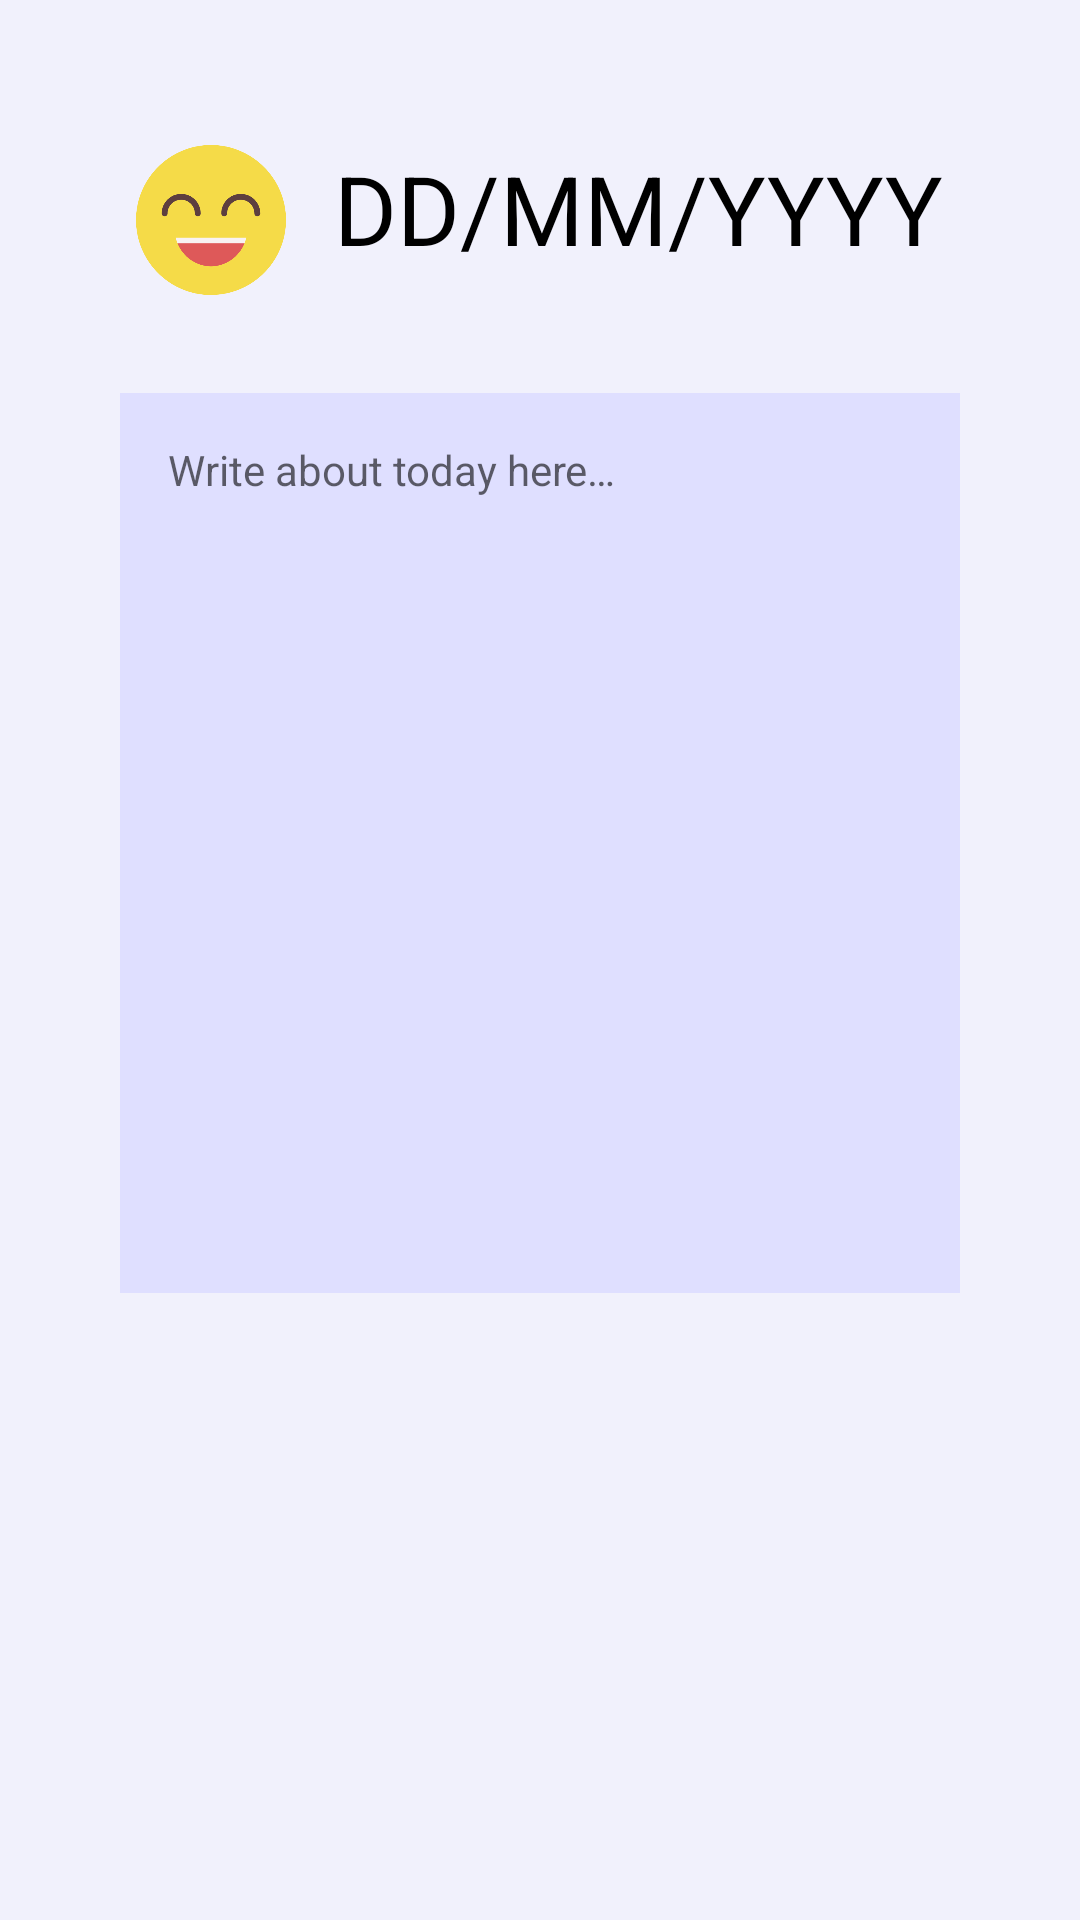

Layout XML and referenced resources for this Android screen:
<!-- AndroidManifest.xml: application theme Theme.MoodTracker -->
<!-- res/layout/fragment_view_entry.xml -->
<?xml version="1.0" encoding="utf-8"?>
<LinearLayout xmlns:android="http://schemas.android.com/apk/res/android"
    android:layout_width="match_parent"
    android:layout_height="match_parent"
    android:orientation="vertical"
    android:padding="40dp"
    android:gravity="center_horizontal"
    android:background="@color/Magnolia">

    <LinearLayout
        android:layout_width="match_parent"
        android:layout_height="wrap_content"
        android:layout_marginTop="8dp"
        android:gravity="center"
        android:orientation="horizontal"
        android:paddingBottom="16dp">

        <ImageView
            android:id="@+id/MoodOfTheDay"
            android:layout_width="50dp"
            android:layout_height="50dp"
            android:src="@drawable/joyful"
            android:layout_marginEnd="16dp"
            android:scaleType="centerCrop"
            android:background="?android:attr/selectableItemBackground"
            android:contentDescription="@string/text_joyful" />

        <TextView
            android:id="@+id/DateOfTheDay"
            android:layout_width="wrap_content"
            android:layout_height="wrap_content"
            android:text="@string/text_date"
            android:textAlignment="center"
            android:paddingBottom="8dp"
            android:textColor="@color/black"
            android:textSize="32sp" />
    </LinearLayout>

    <TextView
        android:id="@+id/JournalEntryTextOnly"
        android:layout_width="match_parent"
        android:layout_height="300dp"
        android:layout_marginTop="16dp"
        android:hint="@string/text_enter_text"
        android:gravity="start"
        android:padding="16dp"
        android:background="@color/Periwinkle" />

</LinearLayout>
<!-- resources referenced by this layout -->
<resources>
  <color name="Magnolia">#F1F1FC</color>
  <color name="Periwinkle">#DFDFFF</color>
  <color name="black">#FF000000</color>
  <!-- drawable joyful: png bitmap (drawable, 18948 bytes) -->
  <string name="text_date">DD/MM/YYYY</string>
  <string name="text_enter_text">Write about today here…</string>
  <string name="text_joyful">joyful</string>
  <style name="Theme.MoodTracker" parent="Theme.AppCompat.Light.DarkActionBar">
          
          <item name="colorPrimary">@color/TropicalIndigo</item>
          <item name="colorPrimaryDark">@color/purple_500</item>
          <item name="colorSecondary">@color/FloralLavender</item>
          <item name="colorOnBackground">@color/Magnolia</item>
          <item name="colorAccent">@color/Amethyst</item>
          <item name="colorButtonNormal">@color/TropicalIndigo</item>
      </style>
  <color name="TropicalIndigo">#8383DA</color>
  <color name="purple_500">#FF6200EE</color>
  <color name="FloralLavender">#B288EA</color>
  <color name="Amethyst">#AF5AE2</color>
</resources>
